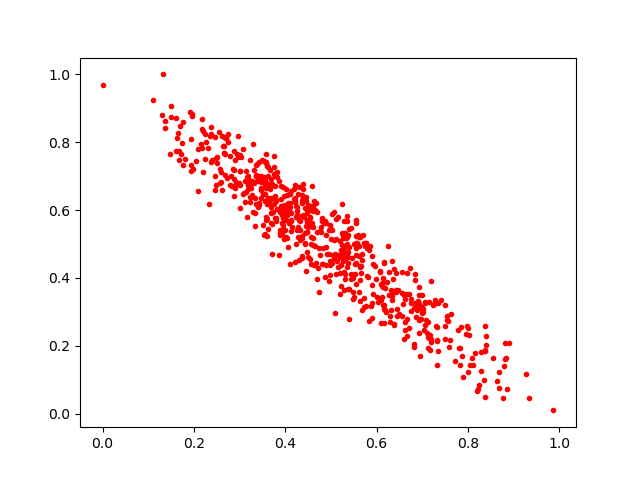

The table this chart was drawn from, first rows:
0.55310625, 0.4412438
0.5399, 0.5441
0.6334, 0.4502
0.2653, 0.8159
0.8402, 0.2035
0.169, 0.848
0.7843, 0.2539
0.6594, 0.3493
0.4436, 0.6065
0.4049, 0.6195
0.413, 0.5698
0.7716, 0.1563
0.5686, 0.471
0.4485, 0.4775
0.2795, 0.7584
0.3534, 0.7455
0.5714, 0.5021
0.219, 0.8336
0.5194, 0.3512
0.5429, 0.5483
0.2236, 0.8244
0.7824, 0.1442
0.5921, 0.4409
0.3404, 0.6078
0.5377, 0.5264
0.3519, 0.6836
0.26, 0.7132
0.4501, 0.5496
0.3571, 0.6679
0.3673, 0.6631
0.4505, 0.4621
0.6124, 0.3427
0.6616, 0.2473
0.319, 0.7013
0.2389, 0.7447
0.4637, 0.6255
0.6713, 0.2529
0.8833, 0.1638
0.8199, 0.06683
0.1493, 0.9073
0.3084, 0.6466
0.3529, 0.6475
0.4393, 0.6302
0.4689, 0.5343
0.5068, 0.5936
0.4366, 0.5244
0.7327, 0.2131
0.3949, 0.5759
0.6833, 0.3953
0.9339, 0.04504
0.166, 0.828
0.6292, 0.2696
0.3133, 0.7153
0.4658, 0.5994
0.396, 0.6688
0.8807, 0.2072
0.4572, 0.6018
0.412, 0.5905
0.4325, 0.5128
0.531, 0.5311
0.5115, 0.4691
... 602 more rows
